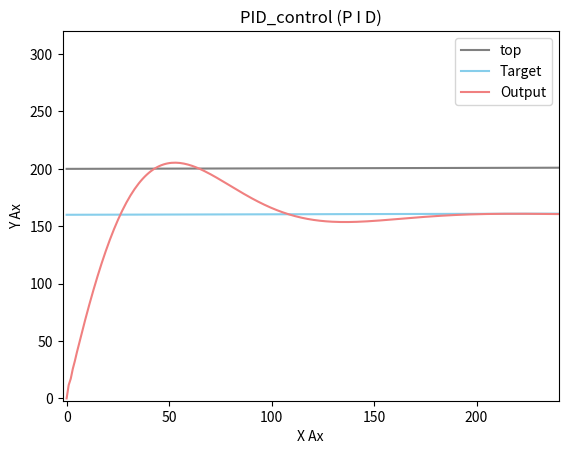

Reproduce this figure in Python.
import numpy as np	
import matplotlib
import matplotlib.pyplot as plt
from matplotlib import style

fig, axes = plt.subplots()
a = np.linspace(0,240,240)
b = np.linspace(160,161,240)
a1 = np.linspace(0,240,240)
b1 = np.linspace(200,201,240)
x = np.linspace(0,240,240)
y1 = [0]
target = 160
t_error = 0
d_error = 0
y = 0

Kp = 0.07
Ki = 0.003 #设置PID参数
Kd = 0.5


def draw_PID():
    global fig,axes, a, b, a1, b1, x, y1, target, d_error, y, Kp, Ki, Kd, t_error
    for i in range(len(x)-1):
        error = target - y
        y = y + error*Kp
        
        t_error = t_error + error
        y = y + t_error*Ki

        if i != 0:
            y = y + (error-d_error)*Kd

        #y = y - 3
        y1.append(y)
        d_error = error
    axes.plot(a1, b1, color='gray', label='top')
    axes.plot(a, b, color='skyblue', label='Target')
    axes.plot(x, y1, color='lightcoral', label='Output')
    axes.set(ylabel='Y Ax', xlabel='X Ax', title='PID_control (P I D)',
            ylim=[-2,320], xlim=[-2,240])
    axes.legend()

    plt.show()

    fig, axes = plt.subplots()
    y1 = [0]
    y = 0      #初始化

if __name__ =="__main__":       #__main__为主程序脚本文件名，__name__为该程序文件名
    draw_PID()                  #当主程序为当前程序文件时，执行该段代码
